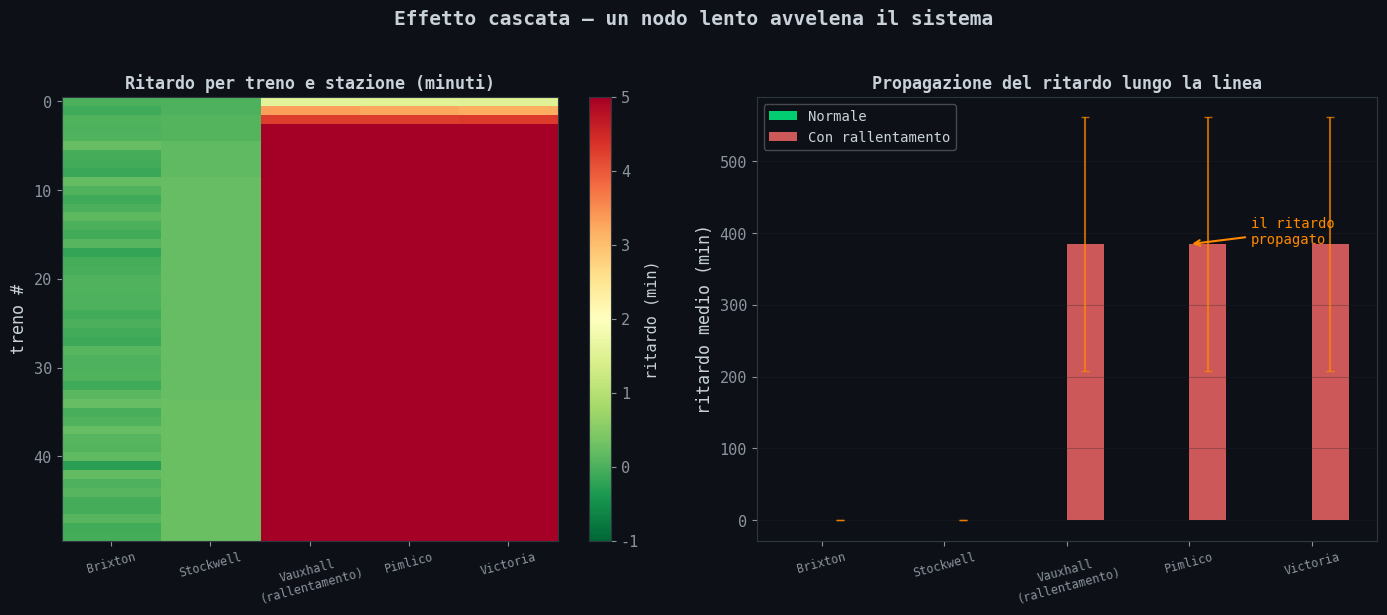

Reproduce this figure in Python.
#!/usr/bin/env python3
"""
06_cascade.py — Effetto cascata nei sistemi accoppiati
Un singolo nodo lento avvelena l'intero sistema.
Simula una catena di 5 stazioni/servizi dove il rallentamento
si propaga a valle.

Output: output/10_cascade.png
"""

import numpy as np
import matplotlib
matplotlib.use('Agg')
import matplotlib.pyplot as plt
import os

OUTPUT_DIR = 'output'
os.makedirs(OUTPUT_DIR, exist_ok=True)
np.random.seed(42)

plt.rcParams.update({
    'figure.facecolor': '#0d1117',
    'axes.facecolor': '#0d1117',
    'axes.edgecolor': '#30363d',
    'axes.labelcolor': '#c9d1d9',
    'text.color': '#c9d1d9',
    'xtick.color': '#8b949e',
    'ytick.color': '#8b949e',
    'grid.color': '#21262d',
    'font.family': 'monospace',
    'font.size': 11,
})


def simulate_cascade():
    """
    5 stazioni in serie. Stazione 3 ha un rallentamento.
    Mostra come il ritardo si propaga a monte e a valle.
    """
    N_TRAINS = 500
    N_STATIONS = 5
    STATION_NAMES = ['Brixton', 'Stockwell', 'Vauxhall\n(rallentamento)', 'Pimlico', 'Victoria']

    # Headway nominale: 2.5 min
    HEADWAY = 2.5
    # Tempo di percorrenza tra stazioni: 2 min
    TRAVEL_TIME = 2.0
    # Tempo di sosta in stazione: 0.5 min
    DWELL_TIME = 0.5

    # Scenario 1: tutto normale
    normal_delays = np.zeros((N_TRAINS, N_STATIONS))
    departures_normal = np.zeros((N_TRAINS, N_STATIONS))

    for i in range(N_TRAINS):
        for j in range(N_STATIONS):
            if i == 0 and j == 0:
                departures_normal[i][j] = 0
            elif j == 0:
                departures_normal[i][j] = i * HEADWAY + np.random.normal(0, 0.1)
            else:
                arrive = departures_normal[i][j-1] + TRAVEL_TIME + np.random.normal(0, 0.05)
                # Non puo' partire prima del treno precedente
                if i > 0:
                    min_depart = departures_normal[i-1][j] + HEADWAY * 0.8
                    arrive = max(arrive, min_depart)
                departures_normal[i][j] = arrive + DWELL_TIME

    # Scenario 2: stazione 2 (Vauxhall) ha problemi
    # Dwell time raddoppiato + varianza alta
    departures_delayed = np.zeros((N_TRAINS, N_STATIONS))

    for i in range(N_TRAINS):
        for j in range(N_STATIONS):
            if i == 0 and j == 0:
                departures_delayed[i][j] = 0
            elif j == 0:
                departures_delayed[i][j] = i * HEADWAY + np.random.normal(0, 0.1)
            else:
                arrive = departures_delayed[i][j-1] + TRAVEL_TIME + np.random.normal(0, 0.05)
                if i > 0:
                    min_depart = departures_delayed[i-1][j] + HEADWAY * 0.8
                    arrive = max(arrive, min_depart)

                if j == 2:  # Vauxhall: problemi
                    dwell = DWELL_TIME * 2.5 + abs(np.random.normal(0, 0.8))
                else:
                    dwell = DWELL_TIME

                departures_delayed[i][j] = arrive + dwell

    # Calcola ritardi rispetto a schedule
    schedule = np.zeros((N_TRAINS, N_STATIONS))
    for i in range(N_TRAINS):
        for j in range(N_STATIONS):
            schedule[i][j] = i * HEADWAY + j * (TRAVEL_TIME + DWELL_TIME)

    delays_normal = departures_normal - schedule
    delays_delayed = departures_delayed - schedule

    # Plot: ritardo medio per stazione
    fig, (ax1, ax2) = plt.subplots(1, 2, figsize=(14, 6))

    # Heatmap ritardi (primi 50 treni)
    show_trains = 50
    im = ax1.imshow(delays_delayed[:show_trains], aspect='auto',
                     cmap='RdYlGn_r', vmin=-1, vmax=5,
                     interpolation='nearest')
    ax1.set_xticks(range(N_STATIONS))
    ax1.set_xticklabels(STATION_NAMES, fontsize=8.5, rotation=15)
    ax1.set_ylabel('treno #', fontsize=12)
    ax1.set_title('Ritardo per treno e stazione (minuti)', fontsize=12, fontweight='bold')
    plt.colorbar(im, ax=ax1, label='ritardo (min)')

    # Ritardo medio per stazione
    mean_normal = np.mean(delays_normal[50:], axis=0)  # skip warm-up
    mean_delayed = np.mean(delays_delayed[50:], axis=0)
    std_delayed = np.std(delays_delayed[50:], axis=0)

    x = np.arange(N_STATIONS)
    ax2.bar(x - 0.15, mean_normal, 0.3, color='#00ff88', alpha=0.8, label='Normale')
    ax2.bar(x + 0.15, mean_delayed, 0.3, color='#ff6b6b', alpha=0.8, label='Con rallentamento')
    ax2.errorbar(x + 0.15, mean_delayed, yerr=std_delayed, fmt='none',
                 ecolor='#ff8800', capsize=3, alpha=0.7)

    ax2.set_xticks(x)
    ax2.set_xticklabels(STATION_NAMES, fontsize=8.5, rotation=15)
    ax2.set_ylabel('ritardo medio (min)', fontsize=12)
    ax2.set_title('Propagazione del ritardo lungo la linea', fontsize=12, fontweight='bold')
    ax2.legend(fontsize=10, framealpha=0.3)
    ax2.grid(True, alpha=0.3, axis='y')

    # Annotazione
    ax2.annotate('il ritardo\npropagato', xy=(3, mean_delayed[3]),
                 xytext=(3.5, mean_delayed[3] + 1),
                 fontsize=10, color='#ff8800',
                 arrowprops=dict(arrowstyle='->', color='#ff8800', lw=1.5))

    fig.suptitle('Effetto cascata — un nodo lento avvelena il sistema',
                 fontsize=14, fontweight='bold', y=1.02)
    plt.tight_layout()
    plt.savefig(os.path.join(OUTPUT_DIR, '10_cascade.png'), dpi=180, bbox_inches='tight')
    print(f'[+] output/10_cascade.png')
    plt.close()


if __name__ == '__main__':
    simulate_cascade()
